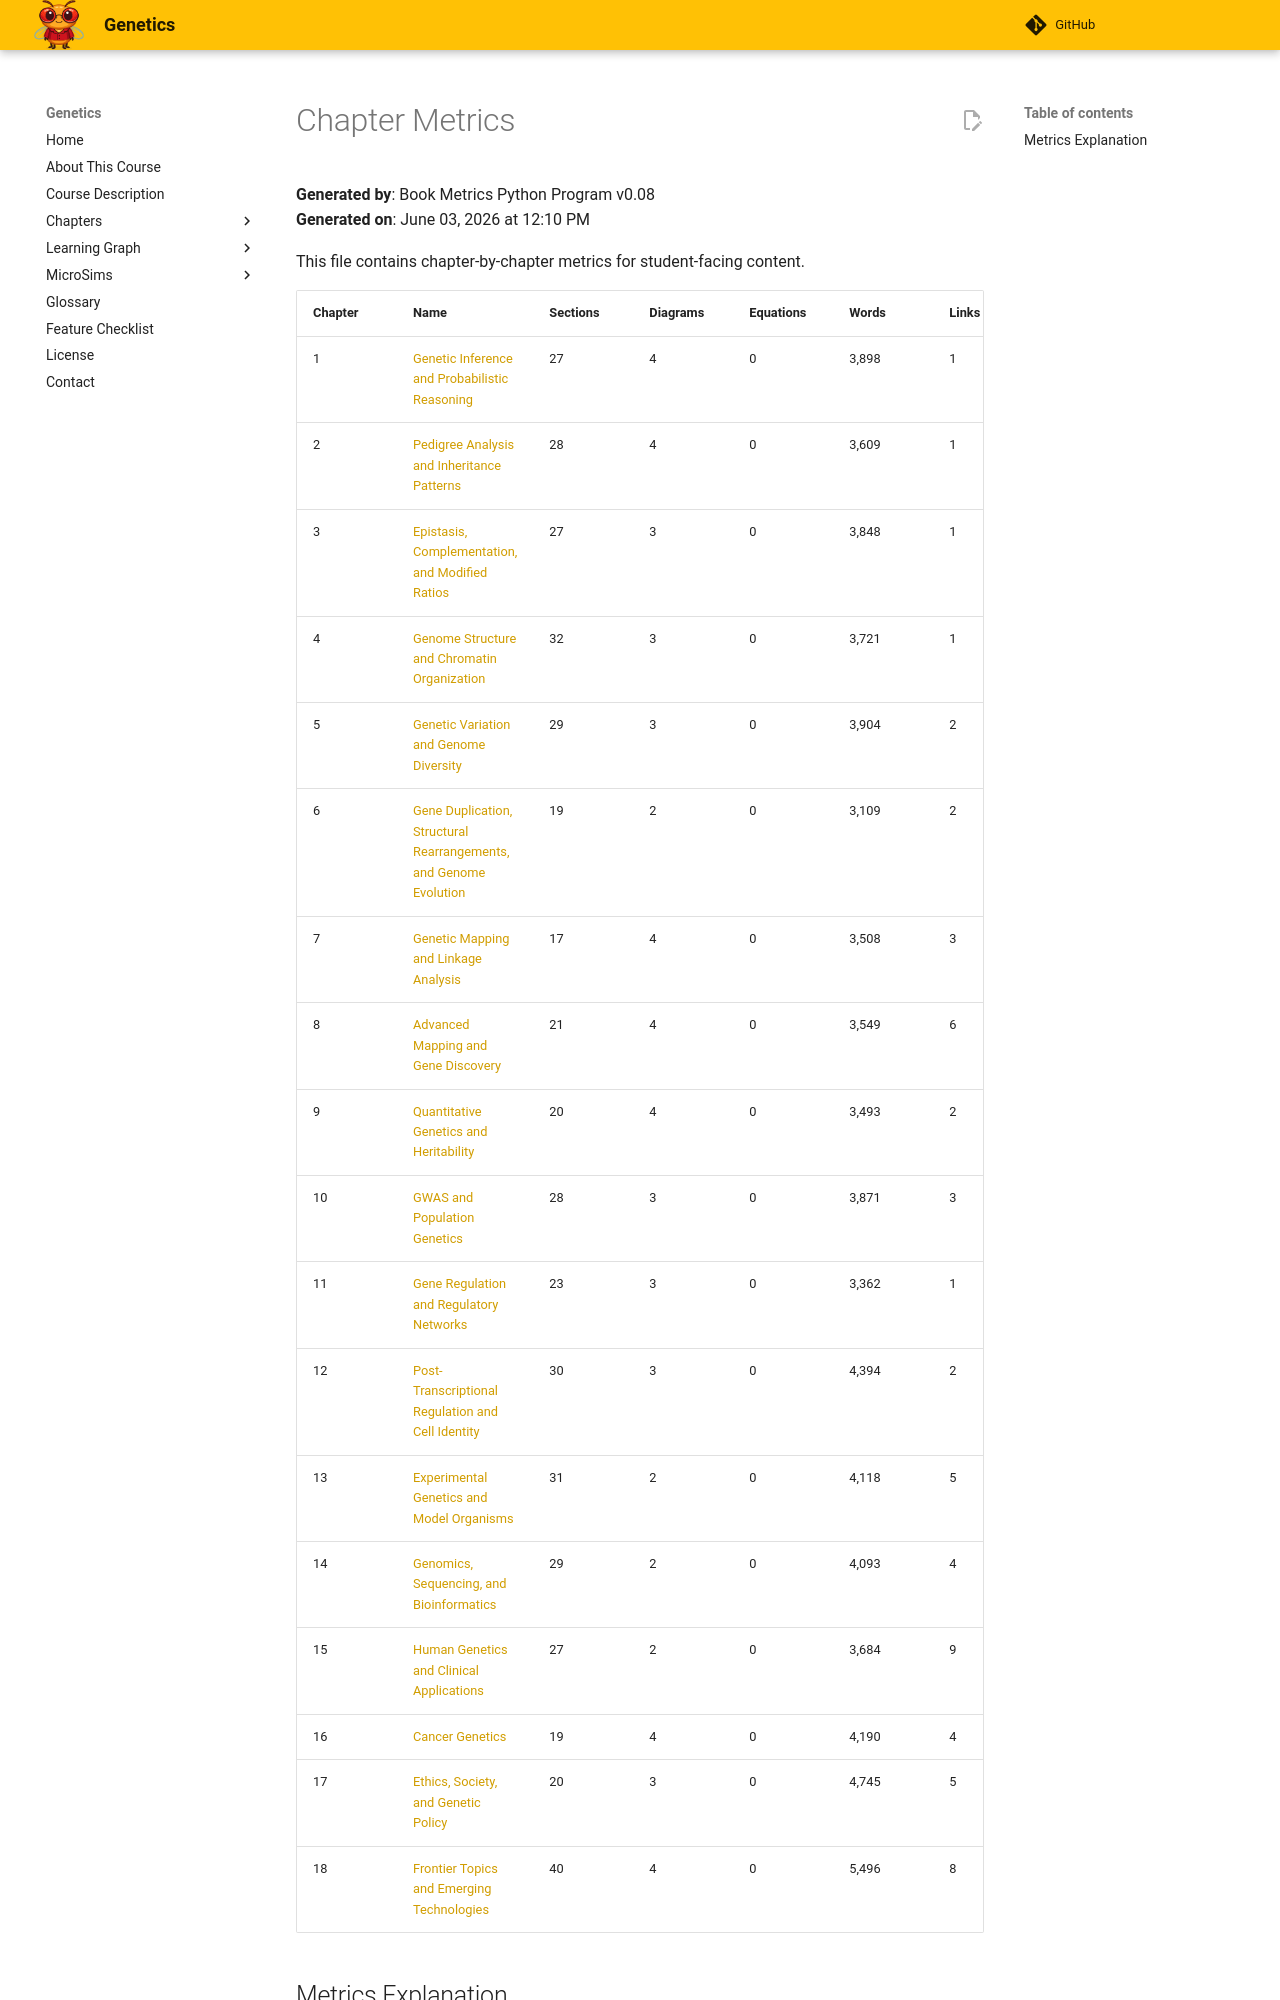

repository: dmccreary/genetics · page: learning-graph/chapter-metrics/index.html · generator: mkdocs

# Chapter Metrics

**Generated by**: Book Metrics Python Program v0.08  
**Generated on**: June 03, 2026 at 12:10 PM

This file contains chapter-by-chapter metrics for student-facing content.

| Chapter | Name | Sections | Diagrams | Equations | Words | Links | Quiz | Refs |
|---------|------|----------|----------|-----------|-------|-------|------|------|
| 1 | [Genetic Inference and Probabilistic Reasoning](../chapters/01-genetic-inference-probabilistic-reasoning/index.md) | 27 | 4 | 0 | 3,898 | 1 | 0 | 0 |
| 2 | [Pedigree Analysis and Inheritance Patterns](../chapters/02-pedigree-analysis-inheritance-patterns/index.md) | 28 | 4 | 0 | 3,609 | 1 | 0 | 0 |
| 3 | [Epistasis, Complementation, and Modified Ratios](../chapters/03-epistasis-complementation-modified-ratios/index.md) | 27 | 3 | 0 | 3,848 | 1 | 0 | 0 |
| 4 | [Genome Structure and Chromatin Organization](../chapters/04-genome-structure-chromatin-organization/index.md) | 32 | 3 | 0 | 3,721 | 1 | 0 | 0 |
| 5 | [Genetic Variation and Genome Diversity](../chapters/05-genetic-variation-genome-diversity/index.md) | 29 | 3 | 0 | 3,904 | 2 | 0 | 0 |
| 6 | [Gene Duplication, Structural Rearrangements, and Genome Evolution](../chapters/06-gene-duplication-rearrangements-evolution/index.md) | 19 | 2 | 0 | 3,109 | 2 | 0 | 0 |
| 7 | [Genetic Mapping and Linkage Analysis](../chapters/07-genetic-mapping-linkage-analysis/index.md) | 17 | 4 | 0 | 3,508 | 3 | 0 | 0 |
| 8 | [Advanced Mapping and Gene Discovery](../chapters/08-advanced-mapping-gene-discovery/index.md) | 21 | 4 | 0 | 3,549 | 6 | 0 | 0 |
| 9 | [Quantitative Genetics and Heritability](../chapters/09-quantitative-genetics-heritability/index.md) | 20 | 4 | 0 | 3,493 | 2 | 0 | 0 |
| 10 | [GWAS and Population Genetics](../chapters/10-gwas-population-genetics/index.md) | 28 | 3 | 0 | 3,871 | 3 | 0 | 0 |
| 11 | [Gene Regulation and Regulatory Networks](../chapters/11-gene-regulation-regulatory-networks/index.md) | 23 | 3 | 0 | 3,362 | 1 | 0 | 0 |
| 12 | [Post-Transcriptional Regulation and Cell Identity](../chapters/12-post-transcriptional-regulation-cell-identity/index.md) | 30 | 3 | 0 | 4,394 | 2 | 0 | 0 |
| 13 | [Experimental Genetics and Model Organisms](../chapters/13-experimental-genetics-model-organisms/index.md) | 31 | 2 | 0 | 4,118 | 5 | 0 | 0 |
| 14 | [Genomics, Sequencing, and Bioinformatics](../chapters/14-genomics-sequencing-bioinformatics/index.md) | 29 | 2 | 0 | 4,093 | 4 | 0 | 0 |
| 15 | [Human Genetics and Clinical Applications](../chapters/15-human-genetics-clinical-applications/index.md) | 27 | 2 | 0 | 3,684 | 9 | 0 | 0 |
| 16 | [Cancer Genetics](../chapters/16-cancer-genetics/index.md) | 19 | 4 | 0 | 4,190 | 4 | 0 | 0 |
| 17 | [Ethics, Society, and Genetic Policy](../chapters/17-ethics-society-genetic-policy/index.md) | 20 | 3 | 0 | 4,745 | 5 | 0 | 0 |
| 18 | [Frontier Topics and Emerging Technologies](../chapters/18-frontier-topics-emerging-technologies/index.md) | 40 | 4 | 0 | 5,496 | 8 | 0 | 0 |
